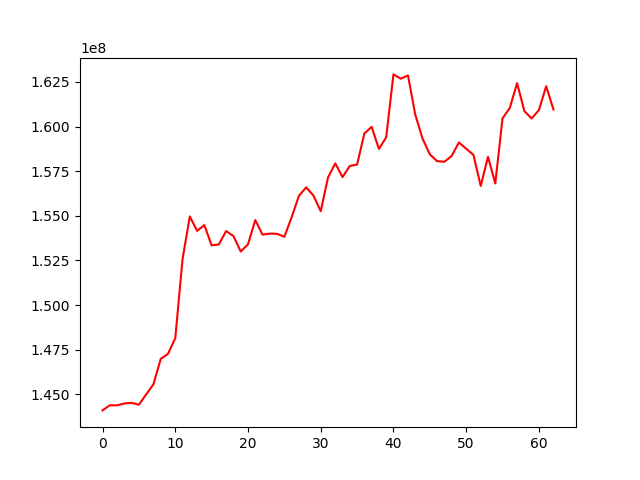

The data file committed next to this chart (first rows):
, 0
0, 144098240
1, 144385836
2, 144381654
3, 144486737
4, 144521209
5, 144415353
6, 144996147
7, 145563969
8, 146982451
9, 147267681
10, 148138963
11, 152572014
12, 154967522
13, 154154869
14, 154479318
15, 153342941
16, 153399809
17, 154148253
18, 153864788
19, 152999413
20, 153401955
21, 154760522
22, 153941440
23, 154004459
24, 153991010
25, 153824143
26, 154920502
27, 156116227
28, 156595452
29, 156135674
30, 155256072
31, 157145554
32, 157938212
33, 157170353
34, 157796209
35, 157869811
36, 159609269
37, 159987010
38, 158748148
39, 159396287
40, 162922834
41, 162683996
42, 162864175
43, 160669788
44, 159326037
45, 158447014
46, 158062240
47, 158028062
48, 158353817
49, 159111302
50, 158756121
51, 158413005
52, 156672015
53, 158308298
54, 156810833
55, 160463135
56, 161044872
57, 162437091
58, 160866335
59, 160454304
... 3 more rows
